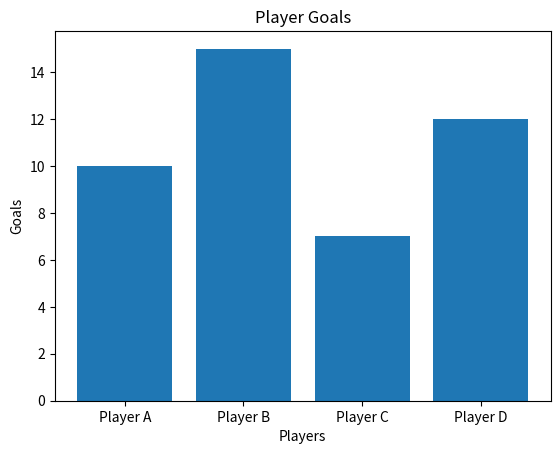

This figure's Python source:
import matplotlib.pyplot as plt

players = ['Player A', 'Player B', 'Player C', 'Player D']
goals = [10, 15, 7, 12]
plt.bar(players, goals)
plt.xlabel('Players')
plt.ylabel('Goals')
plt.title('Player Goals')
plt.show()
